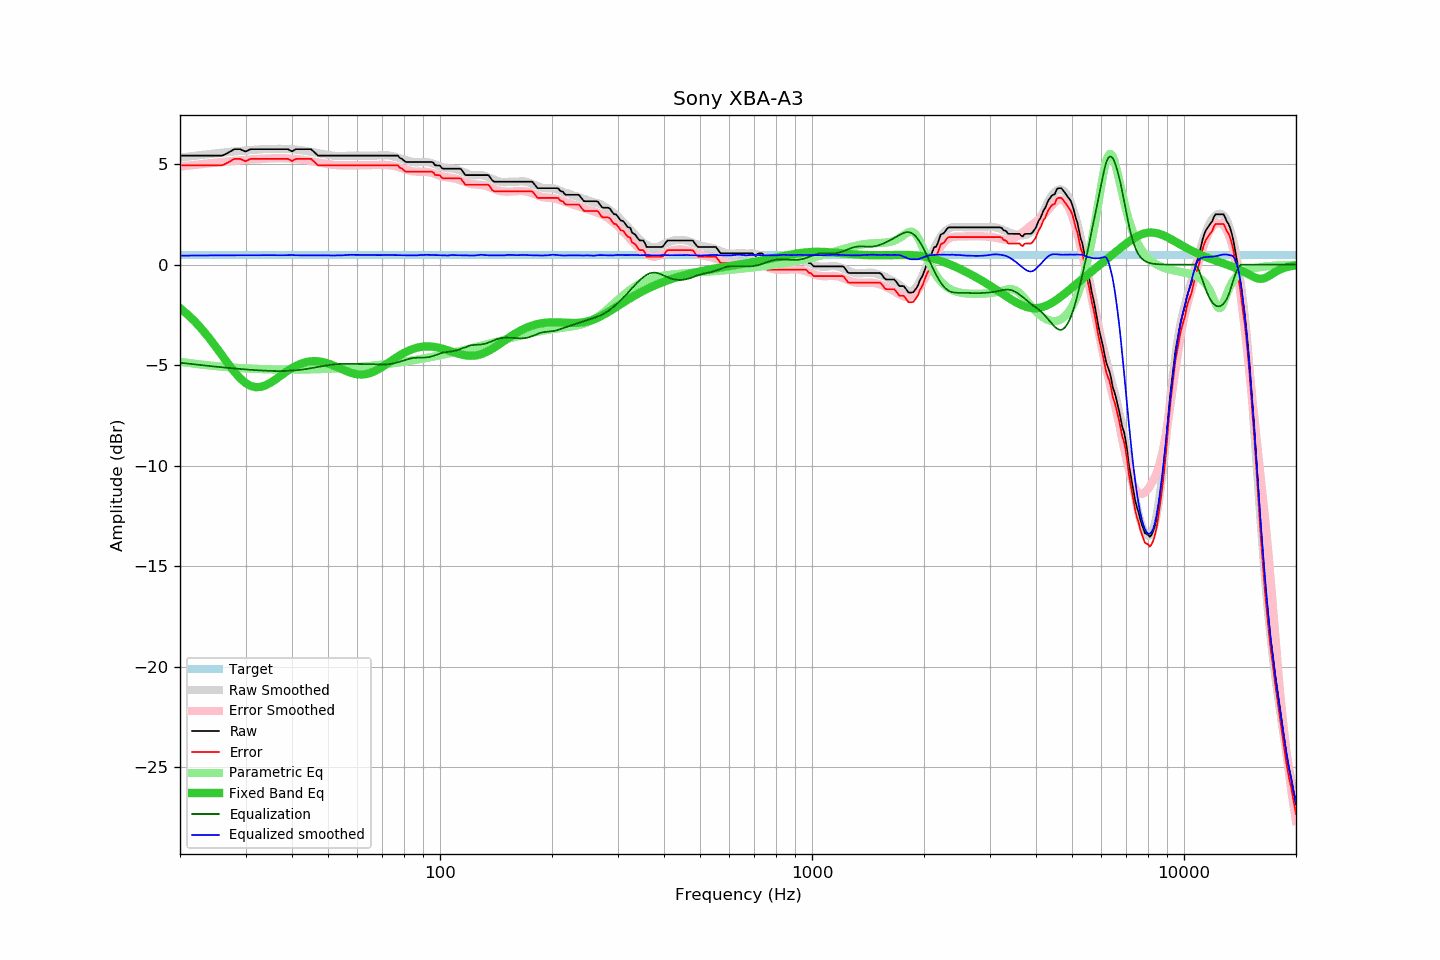

The file beside this chart, header and first rows:
frequency, raw, error, smoothed, error_smoothed, equalization, parametric_eq, equalized_raw, equalized_smoothed, target
20, 5.42, 4.94, 5.32, 4.88, -4.88, -2.16, 0.55, 0.45, 0.48
21, 5.42, 4.94, 5.37, 4.92, -4.92, -2.49, 0.50, 0.45, 0.48
22, 5.42, 4.94, 5.42, 4.96, -4.96, -2.86, 0.46, 0.45, 0.48
23, 5.42, 4.94, 5.46, 5.00, -5.00, -3.25, 0.42, 0.46, 0.48
24, 5.42, 4.94, 5.50, 5.04, -5.04, -3.67, 0.38, 0.46, 0.48
25, 5.42, 4.94, 5.54, 5.07, -5.07, -4.10, 0.35, 0.46, 0.48
26, 5.42, 4.94, 5.57, 5.11, -5.11, -4.53, 0.32, 0.46, 0.48
27, 5.57, 5.09, 5.60, 5.13, -5.13, -4.95, 0.44, 0.47, 0.48
28, 5.74, 5.26, 5.63, 5.16, -5.16, -5.33, 0.58, 0.47, 0.48
29, 5.74, 5.26, 5.65, 5.19, -5.19, -5.65, 0.56, 0.47, 0.48
30, 5.62, 5.14, 5.67, 5.21, -5.21, -5.88, 0.42, 0.47, 0.48
31, 5.74, 5.26, 5.70, 5.23, -5.23, -6.03, 0.51, 0.47, 0.48
32, 5.74, 5.26, 5.72, 5.25, -5.25, -6.09, 0.49, 0.47, 0.48
33, 5.74, 5.26, 5.74, 5.26, -5.26, -6.08, 0.48, 0.47, 0.48
34, 5.74, 5.26, 5.75, 5.27, -5.27, -6.00, 0.47, 0.48, 0.48
35, 5.74, 5.26, 5.75, 5.28, -5.28, -5.87, 0.46, 0.47, 0.48
36, 5.74, 5.26, 5.76, 5.29, -5.29, -5.73, 0.45, 0.47, 0.48
37, 5.74, 5.26, 5.76, 5.29, -5.29, -5.57, 0.45, 0.47, 0.48
38, 5.74, 5.26, 5.76, 5.29, -5.29, -5.41, 0.45, 0.47, 0.48
39, 5.74, 5.26, 5.75, 5.28, -5.28, -5.27, 0.46, 0.47, 0.48
40, 5.63, 5.15, 5.75, 5.27, -5.27, -5.14, 0.37, 0.48, 0.48
41, 5.74, 5.26, 5.72, 5.25, -5.25, -5.03, 0.49, 0.47, 0.48
42, 5.74, 5.26, 5.70, 5.23, -5.23, -4.94, 0.51, 0.46, 0.48
43, 5.74, 5.26, 5.67, 5.21, -5.21, -4.88, 0.53, 0.46, 0.48
44, 5.74, 5.26, 5.64, 5.18, -5.18, -4.83, 0.56, 0.46, 0.48
45, 5.74, 5.26, 5.61, 5.15, -5.15, -4.80, 0.59, 0.46, 0.48
46, 5.58, 5.10, 5.58, 5.12, -5.12, -4.80, 0.46, 0.46, 0.48
47, 5.42, 4.94, 5.54, 5.09, -5.09, -4.81, 0.34, 0.46, 0.48
48, 5.42, 4.94, 5.51, 5.05, -5.05, -4.83, 0.37, 0.46, 0.48
49, 5.42, 4.94, 5.49, 5.03, -5.03, -4.87, 0.40, 0.46, 0.48
50, 5.42, 4.94, 5.46, 5.00, -5.00, -4.91, 0.42, 0.46, 0.48
51, 5.42, 4.94, 5.43, 4.98, -4.98, -4.97, 0.45, 0.46, 0.48
52, 5.42, 4.94, 5.41, 4.96, -4.96, -5.03, 0.47, 0.46, 0.48
53, 5.42, 4.94, 5.40, 4.94, -4.94, -5.10, 0.48, 0.46, 0.48
54, 5.42, 4.94, 5.40, 4.94, -4.94, -5.17, 0.49, 0.46, 0.48
55, 5.42, 4.94, 5.40, 4.93, -4.93, -5.23, 0.49, 0.47, 0.48
56, 5.42, 4.94, 5.41, 4.93, -4.93, -5.29, 0.49, 0.48, 0.48
57, 5.42, 4.94, 5.42, 4.93, -4.93, -5.34, 0.49, 0.49, 0.48
58, 5.42, 4.94, 5.42, 4.93, -4.93, -5.39, 0.49, 0.49, 0.48
59, 5.42, 4.94, 5.42, 4.93, -4.93, -5.43, 0.49, 0.49, 0.48
60, 5.42, 4.94, 5.42, 4.94, -4.94, -5.45, 0.49, 0.49, 0.48
61, 5.42, 4.94, 5.42, 4.94, -4.94, -5.46, 0.48, 0.48, 0.48
62, 5.42, 4.94, 5.42, 4.94, -4.94, -5.46, 0.48, 0.48, 0.48
63, 5.42, 4.94, 5.42, 4.94, -4.94, -5.45, 0.48, 0.48, 0.48
64, 5.42, 4.94, 5.42, 4.94, -4.94, -5.42, 0.48, 0.48, 0.48
65, 5.42, 4.94, 5.42, 4.94, -4.94, -5.38, 0.48, 0.48, 0.48
66, 5.42, 4.94, 5.42, 4.95, -4.95, -5.34, 0.48, 0.48, 0.48
67, 5.42, 4.94, 5.42, 4.95, -4.95, -5.28, 0.47, 0.47, 0.48
68, 5.42, 4.94, 5.43, 4.96, -4.96, -5.22, 0.47, 0.47, 0.48
69, 5.42, 4.94, 5.43, 4.96, -4.96, -5.15, 0.46, 0.47, 0.48
70, 5.42, 4.94, 5.44, 4.96, -4.96, -5.08, 0.46, 0.48, 0.48
71, 5.42, 4.94, 5.44, 4.96, -4.96, -5.01, 0.46, 0.48, 0.48
72, 5.42, 4.94, 5.44, 4.96, -4.96, -4.93, 0.47, 0.48, 0.48
73, 5.42, 4.94, 5.42, 4.94, -4.94, -4.86, 0.48, 0.48, 0.48
74, 5.42, 4.94, 5.41, 4.93, -4.93, -4.78, 0.49, 0.48, 0.48
75, 5.42, 4.94, 5.38, 4.91, -4.91, -4.71, 0.51, 0.47, 0.48
76, 5.42, 4.94, 5.35, 4.89, -4.89, -4.64, 0.54, 0.47, 0.48
77, 5.42, 4.94, 5.32, 4.86, -4.86, -4.57, 0.57, 0.47, 0.48
78, 5.30, 4.82, 5.29, 4.83, -4.83, -4.51, 0.48, 0.47, 0.48
79, 5.26, 4.78, 5.26, 4.79, -4.79, -4.44, 0.47, 0.46, 0.48
... 553 more rows
